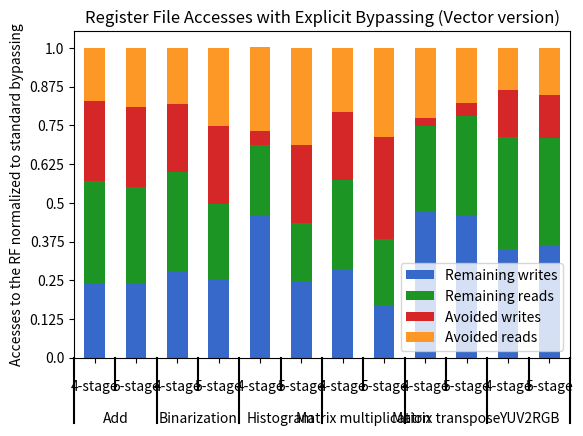

This chart was generated by the following Python code:
#!/usr/bin/env python

import pandas as pd
import numpy as np
from matplotlib import pyplot as plt
from itertools import groupby

def test_table():
    data_table = pd.DataFrame({'Bench':['Add']*2 + ['Binarization']*2 + ['Histogram']*2 + ['Matrix multiplication']*2 + ['Matrix transpose']*2 + ['YUV2RGB']*2,
                               'Pipeline':(['4-stage'] + ['5-stage'])*6,
                               'Avoided writes':[0.5182186235,0.5182186235,0.441014333,0.4980842912,0.08880785459,0.5038971716,0.4334621756,0.6598821639,0.05267489712,0.0845410628,0.2990750257,0.2786228983],
                               'Remaining writes':[0.4817813765,0.4817813765,0.558985667,0.5019157088,0.9132574444,0.4961028284,0.5670900055,0.3401178361,0.9473251029,0.9154589372,0.7009249743,0.7213771017],
                               'Avoided reads':[0.3431372549,0.3799019608,0.3619791667,0.5065827546,0.5449868052,0.627418158,0.417721519,0.5755274262,0.4533538936,0.3577486507,0.2738666667,0.3026],
                               'Remaining reads':[0.6568627451,0.6200980392,0.6380208333,0.4934172454,0.4592620869,0.372581842,0.5827004219,0.4244725738,0.5466461064,0.6422513493,0.7261333333,0.6974]
                               }, columns=['Bench','Pipeline','Remaining writes','Remaining reads','Avoided writes','Avoided reads'])
    return data_table

def add_line(ax, xpos, ypos):
    line = plt.Line2D([xpos, xpos], [ypos + .1, ypos],
                      transform=ax.transAxes, color='black')
    line.set_clip_on(False)
    ax.add_line(line)

def label_len(my_index,level):
    labels = my_index.get_level_values(level)
    return [(k, sum(1 for i in g)) for k,g in groupby(labels)]

def label_group_bar_table(ax, df):
    ypos = -.1
    scale = 1./df.index.size
    for level in range(df.index.nlevels)[::-1]:
        pos = 0
        for label, rpos in label_len(df.index,level):
            lxpos = (pos + .5 * rpos)*scale
            ax.text(lxpos, ypos, label, ha='center', transform=ax.transAxes)
            add_line(ax, pos*scale, ypos)
            pos += rpos
        add_line(ax, pos*scale , ypos)
        ypos -= .1


#continue found code
df = test_table().groupby(['Bench','Pipeline']).sum()
fig = plt.figure()
ax = fig.add_subplot(111)
df.plot(kind='bar',stacked=True,color=['#3669c9', '#1d9524', '#d62728', '#fd9827'],ax=fig.gca())
#Below 3 lines remove default labels
labels = ['' for item in ax.get_xticklabels()]
ax.set_xticklabels(labels)
ax.set_xlabel('')
label_group_bar_table(ax, df)
fig.subplots_adjust(bottom=.1*df.index.nlevels)
ticks = ax.get_yticks()/2
ax.set_yticklabels(ticks)
plt.ylabel('Accesses to the RF normalized to standard bypassing')
plt.title('Register File Accesses with Explicit Bypassing (Vector version)')
plt.show()

